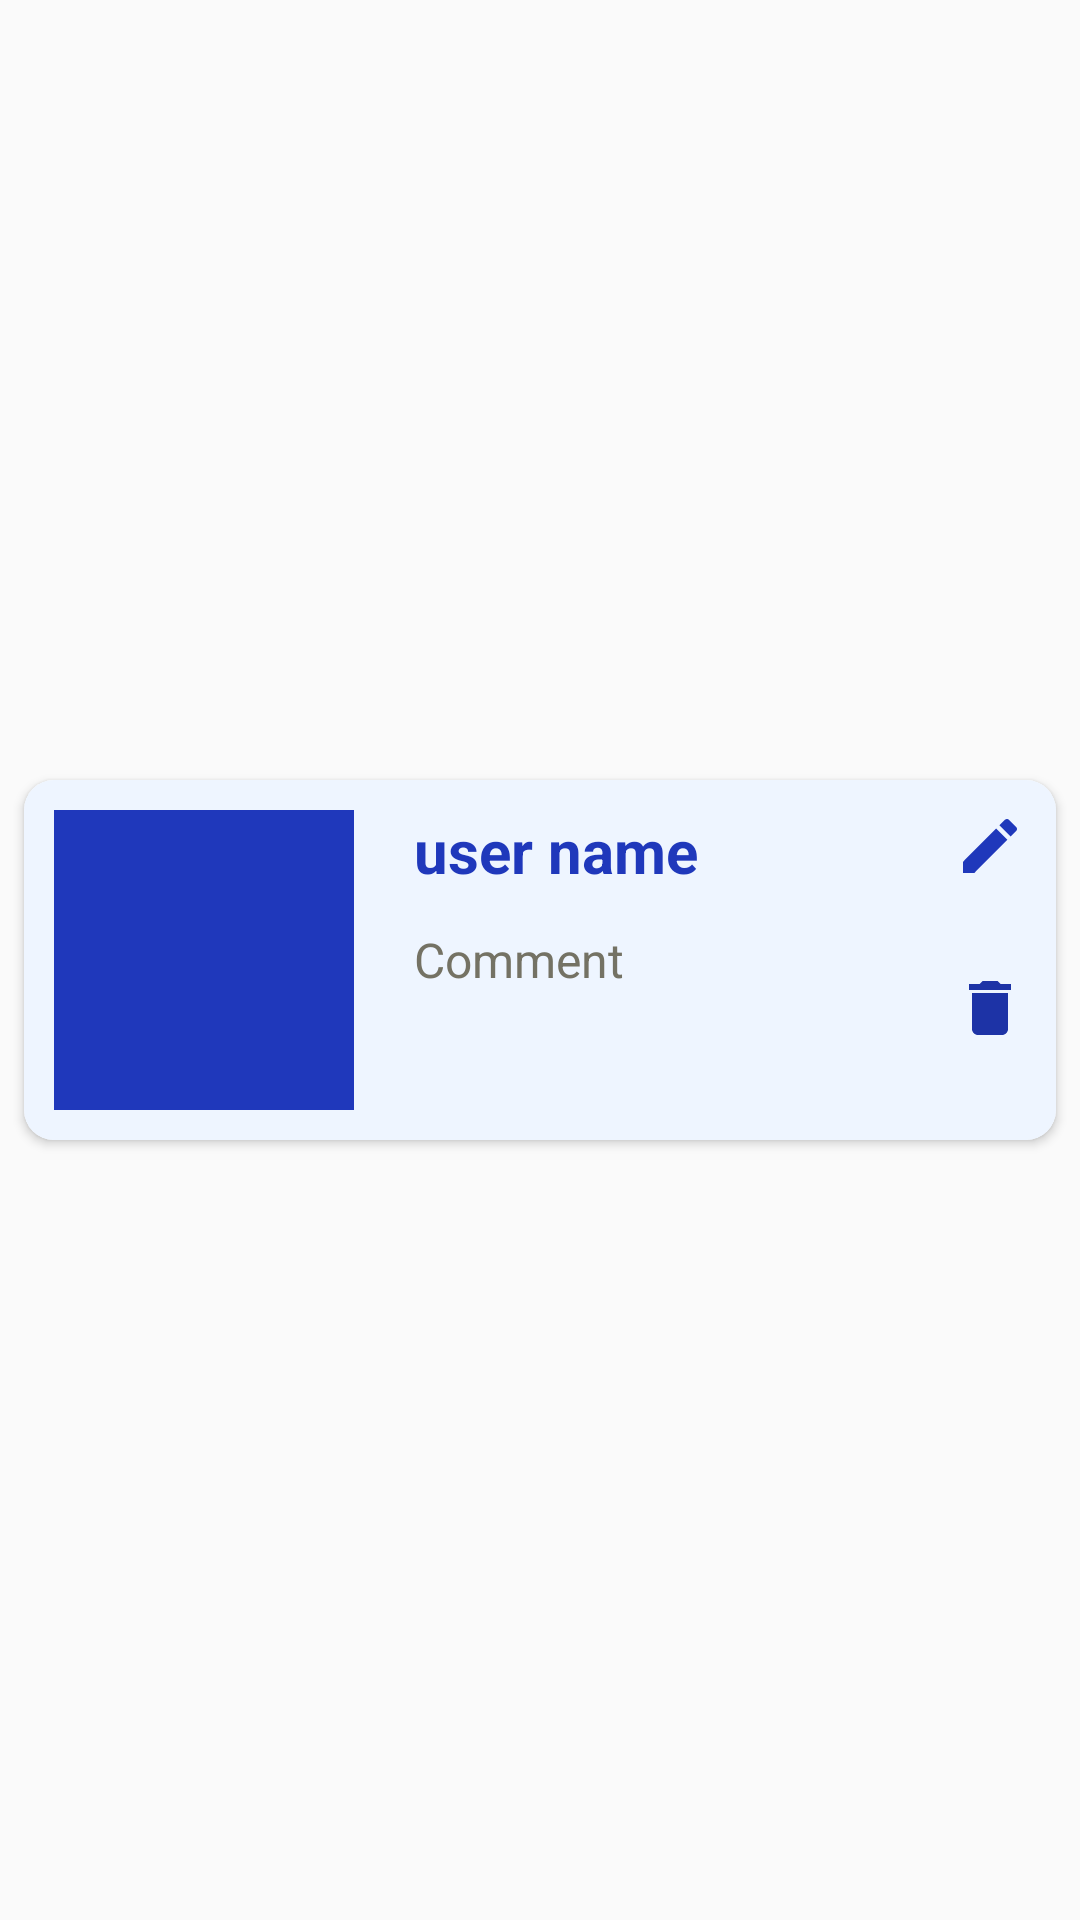

The Android layout XML behind this screen, and the referenced resources:
<!-- AndroidManifest.xml: application theme Theme.StudentSmartCare -->
<!-- res/layout/activity_feedback_store.xml -->
<?xml version="1.0" encoding="utf-8"?>
<androidx.constraintlayout.widget.ConstraintLayout xmlns:android="http://schemas.android.com/apk/res/android"
    xmlns:app="http://schemas.android.com/apk/res-auto"
    xmlns:tools="http://schemas.android.com/tools"
    android:layout_width="match_parent"
    android:layout_height="wrap_content"
    tools:context="feedback.feedbackForm">

    <androidx.cardview.widget.CardView
        android:layout_width="match_parent"
        android:layout_height="120dp"
        app:layout_constraintBottom_toBottomOf="parent"
        app:layout_constraintEnd_toEndOf="parent"
        app:layout_constraintStart_toStartOf="parent"
        app:layout_constraintTop_toTopOf="parent"
        app:cardCornerRadius="10dp"
        android:layout_margin="8dp"


        >
    <RelativeLayout
        android:background="#EEF5FF"
        android:id="@+id/relativeLayout"
        android:layout_width="match_parent"
        android:layout_height="match_parent"
       >

        <ImageView
            android:background="@color/navyBlue"
            android:id="@+id/userImage"
            android:layout_margin="10dp"
            android:layout_width="100dp"
            android:layout_height="100dp"
            android:src="@drawable/baseline_person_24"


            />

        <TextView
            android:id="@+id/userName"
            android:layout_width="wrap_content"
            android:layout_height="wrap_content"
            android:layout_toRightOf="@id/userImage"
            android:layout_margin="10dp"
            android:text="user name"
            android:textStyle="bold"
            android:textSize="20sp"
            android:textColor="@color/navyBlue"

            />

        <TextView
            android:id="@+id/userComment"
            android:layout_width="wrap_content"
            android:layout_height="wrap_content"
            android:layout_below="@id/userName"
            android:layout_marginStart="10dp"
            android:layout_marginTop="2dp"
            android:layout_marginEnd="30dp"
            android:layout_marginBottom="10dp"
            android:layout_toEndOf="@id/userImage"
            android:maxLines="3"
            android:text="Comment"
            android:textColor="#747264"
            android:textSize="16sp">


        </TextView>
        <androidx.constraintlayout.widget.ConstraintLayout
            android:layout_width="match_parent"
            android:layout_height="match_parent">

        <ImageView
            android:id="@+id/editButton"
            android:layout_width="24dp"
            android:layout_height="24dp"
            app:layout_constraintTop_toTopOf="parent"
            android:layout_margin="10dp"


            app:layout_constraintEnd_toEndOf="parent"
            android:background="@drawable/baseline_edit_24" />

        <ImageView
            android:id="@+id/deleteButton"
            android:layout_width="24dp"
            android:layout_height="24dp"
            app:layout_constraintEnd_toEndOf="parent"
            app:layout_constraintTop_toBottomOf="@id/editButton"
            android:layout_marginTop="30dp"
            android:layout_marginEnd="10dp"
            android:background="@drawable/baseline_delete_24" />

        </androidx.constraintlayout.widget.ConstraintLayout>

    </RelativeLayout>
    </androidx.cardview.widget.CardView>
</androidx.constraintlayout.widget.ConstraintLayout>
<!-- resources referenced by this layout -->
<resources>
  <color name="navyBlue">#1F38BB</color>
  <!-- drawable baseline_delete_24 (drawable) -->
  <vector android:height="24dp" android:tint="#1D33A6"
      android:viewportHeight="24" android:viewportWidth="24"
      android:width="24dp" xmlns:android="http://schemas.android.com/apk/res/android">
      <path android:fillColor="@android:color/white" android:pathData="M6,19c0,1.1 0.9,2 2,2h8c1.1,0 2,-0.9 2,-2V7H6v12zM19,4h-3.5l-1,-1h-5l-1,1H5v2h14V4z"/>
  </vector>
  <!-- drawable baseline_edit_24 (drawable) -->
  <vector android:height="50dp" android:tint="#1F38BB"
      android:viewportHeight="24" android:viewportWidth="24"
      android:width="50dp" xmlns:android="http://schemas.android.com/apk/res/android">
      <path android:fillColor="@android:color/white" android:pathData="M3,17.25V21h3.75L17.81,9.94l-3.75,-3.75L3,17.25zM20.71,7.04c0.39,-0.39 0.39,-1.02 0,-1.41l-2.34,-2.34c-0.39,-0.39 -1.02,-0.39 -1.41,0l-1.83,1.83 3.75,3.75 1.83,-1.83z"/>
  </vector>
  <style name="Theme.StudentSmartCare" parent="Base.Theme.StudentSmartCare" />
  <style name="Base.Theme.StudentSmartCare" parent="Theme.AppCompat.Light.NoActionBar">
          <item name="android:windowIsTranslucent">true</item>
          
          
  
      </style>
</resources>
